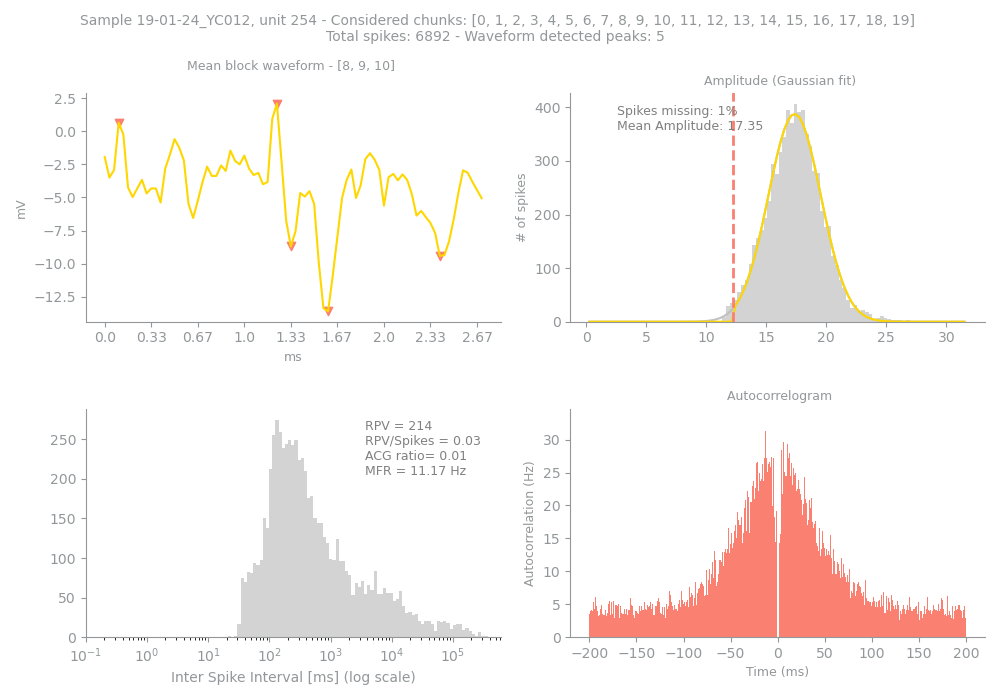

The data file committed next to this chart (first rows):
Sample, Unit, PeakChUnit, SpikesUnit, GoodChunks, GoodChunksList, WvfChunks, WvfChunksList, SpikesBlock, PercMissingSpikesBlock, MFRBlockHz, MeanAmpBlock, RPVBlock, FpBlockFancy, FpBlockSimple, ACGViolationRatio, WvfPeaksBlock, PeaksBlock_x, PeaksBlock_y, BigPkNegBlock
19-01-24_YC012, 254, 114, 6892, 20, [0, 1, 2, 3, 4, 5, 6, 7, 8, 9, 10, 11, 1…, 3, [8, 9, 10], 6892, 1, 11.17, 17.35, 214, , 0.03, 0.01, 5, [3, 37, 40, 48, 72], [0.6696809, 2.096385, -8.705277, -13.613…, 1
